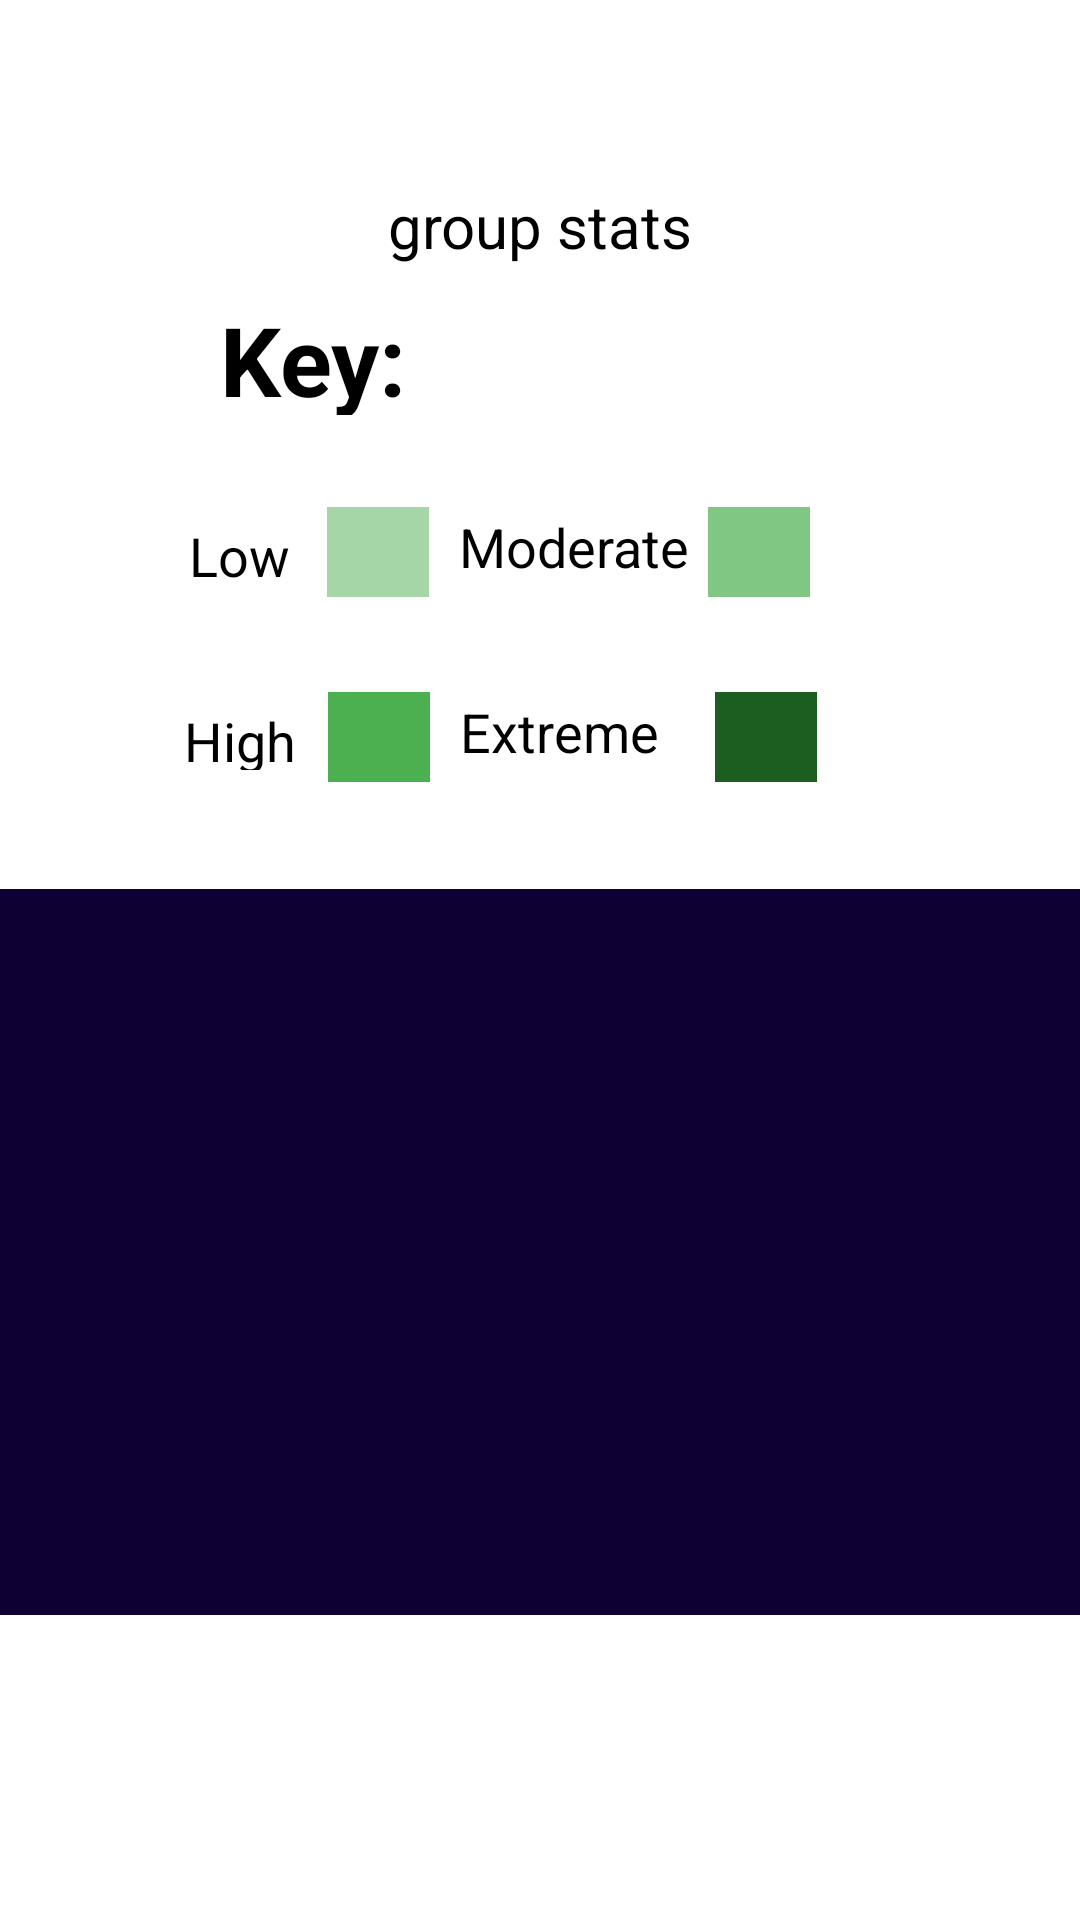

Reconstruct the res/layout file that produces this screen, plus the resources it refers to.
<!-- AndroidManifest.xml: application theme Theme.FitnessApp -->
<!-- res/layout/activity_group_stats.xml -->
<?xml version="1.0" encoding="utf-8"?>
<LinearLayout xmlns:android="http://schemas.android.com/apk/res/android"
    xmlns:app="http://schemas.android.com/apk/res-auto"
    xmlns:tools="http://schemas.android.com/tools"
    android:id="@+id/main"
    android:layout_width="match_parent"
    android:layout_height="match_parent"
    android:orientation="vertical"
    tools:context=".GroupStats">
    <Button
        android:layout_width="match_parent"
        android:layout_height="wrap_content"
        android:text="GO BACK"
        style="@style/AppButton"
        android:backgroundTint="@color/notificationRed"
        android:onClick="backToAdmin"
        />
    <TextView
        android:textAlignment="center"
        android:layout_width="match_parent"
        android:layout_height="wrap_content"
        android:text="group stats"
        android:textSize="20dp"
        android:id="@+id/groupstats"
        />

    

    <androidx.constraintlayout.widget.ConstraintLayout
        android:layout_width="match_parent"
        android:layout_height="match_parent">

        <FrameLayout
            android:id="@+id/heatmap_container"
            android:layout_width="390dp"
            android:layout_height="242dp"
            android:layout_marginTop="15dp"
            android:layout_marginBottom="92dp"
            android:background="@color/colorPrimaryDarkBackground"
            app:layout_constraintBottom_toBottomOf="parent"
            app:layout_constraintEnd_toEndOf="parent"
            app:layout_constraintHorizontal_bias="0.476"
            app:layout_constraintStart_toStartOf="parent"
            app:layout_constraintTop_toBottomOf="@+id/linearLayout5" />

        <LinearLayout
            android:id="@+id/linearLayout5"
            android:layout_width="238dp"
            android:layout_height="52dp"
            android:gravity="center|fill_horizontal|center_vertical"
            android:orientation="horizontal"
            android:paddingRight="16dp"
            app:layout_constraintBottom_toTopOf="@+id/heatmap_container"
            app:layout_constraintEnd_toEndOf="parent"
            app:layout_constraintHorizontal_bias="0.502"
            app:layout_constraintStart_toStartOf="parent"
            app:layout_constraintTop_toBottomOf="@+id/linearLayout4"
            app:layout_constraintVertical_bias="0.478">

            <TextView
                android:layout_width="41dp"
                android:layout_height="22dp"
                android:layout_gravity="center"
                android:text="High"
                android:textColor="@android:color/black"
                android:textSize="18dp" />

            <View
                android:layout_width="34dp"
                android:layout_height="30dp"
                android:layout_marginLeft="7dp"
                android:layout_marginRight="10dp"
                android:background="@color/colorHigh" />

            <TextView
                android:layout_width="78dp"
                android:layout_height="28dp"
                android:layout_gravity="center|center_horizontal|center_vertical"
                android:text="Extreme"
                android:textColor="@android:color/black"
                android:textSize="18dp" />

            <View
                android:layout_width="34dp"
                android:layout_height="30dp"
                android:layout_marginLeft="7dp"
                android:layout_marginRight="10dp"
                android:background="@color/colorExtreme"
                android:backgroundTint="@color/colorExtreme" />
        </LinearLayout>

        <LinearLayout
            android:id="@+id/linearLayout4"
            android:layout_width="238dp"
            android:layout_height="52dp"
            android:layout_marginTop="1dp"
            android:gravity="center"
            android:orientation="horizontal"
            android:paddingRight="16dp"
            app:layout_constraintBottom_toTopOf="@+id/linearLayout5"
            app:layout_constraintEnd_toEndOf="parent"
            app:layout_constraintHorizontal_bias="0.497"
            app:layout_constraintStart_toStartOf="parent"
            app:layout_constraintTop_toBottomOf="@id/textView2">

            <TextView
                android:layout_width="41dp"
                android:layout_height="22dp"
                android:layout_gravity="center"
                android:text="Low"
                android:textColor="@android:color/black"
                android:textSize="18dp" />

            <View
                android:layout_width="34dp"
                android:layout_height="30dp"
                android:layout_marginLeft="5dp"
                android:layout_marginRight="10dp"
                android:background="@color/colorLow" />

            <TextView
                android:layout_width="78dp"
                android:layout_height="28dp"
                android:layout_gravity="center"
                android:text="Moderate"
                android:textColor="@android:color/black"
                android:textSize="18dp" />

            <View
                android:layout_width="34dp"
                android:layout_height="30dp"
                android:layout_marginLeft="5dp"
                android:layout_marginRight="10dp"
                android:background="@color/colorModerate" />

        </LinearLayout>

        <TextView
            android:id="@+id/textView2"
            android:layout_width="80dp"
            android:layout_height="40dp"
            android:layout_gravity="center"
            android:layout_marginBottom="9dp"
            android:text="Key:"
            android:textColor="@android:color/black"
            android:textSize="32dp"
            android:textStyle="bold"
            app:layout_constraintBottom_toTopOf="@+id/linearLayout4"
            app:layout_constraintEnd_toEndOf="parent"
            app:layout_constraintHorizontal_bias="0.262"
            app:layout_constraintStart_toStartOf="parent"
            app:layout_constraintTop_toTopOf="parent"
            app:layout_constraintVertical_bias="0.838" />
    </androidx.constraintlayout.widget.ConstraintLayout>


    

</LinearLayout>
<!-- resources referenced by this layout -->
<resources>
  <color name="colorExtreme">#1b5e20</color>
  <color name="colorHigh">#4caf50</color>
  <color name="colorLow">#a5d6a7</color>
  <color name="colorModerate">#81c784</color>
  <color name="colorPrimaryDarkBackground">#0f0033</color>
  <color name="notificationRed">#D32F2F</color>
  <style name="AppButton" parent="Widget.MaterialComponents.Button.UnelevatedButton">
          <item name="android:textSize">16sp</item>
          <item name="android:textColor">@color/buttonTextColor</item>
          <item name="android:layout_margin">8dp</item>
          <item name="android:padding">12dp</item>
          <item name="backgroundTint">@color/colorPrimary</item>
      </style>
  <color name="buttonTextColor">#FFFFFF</color>
  <color name="colorPrimary">#6200EE</color>
</resources>
